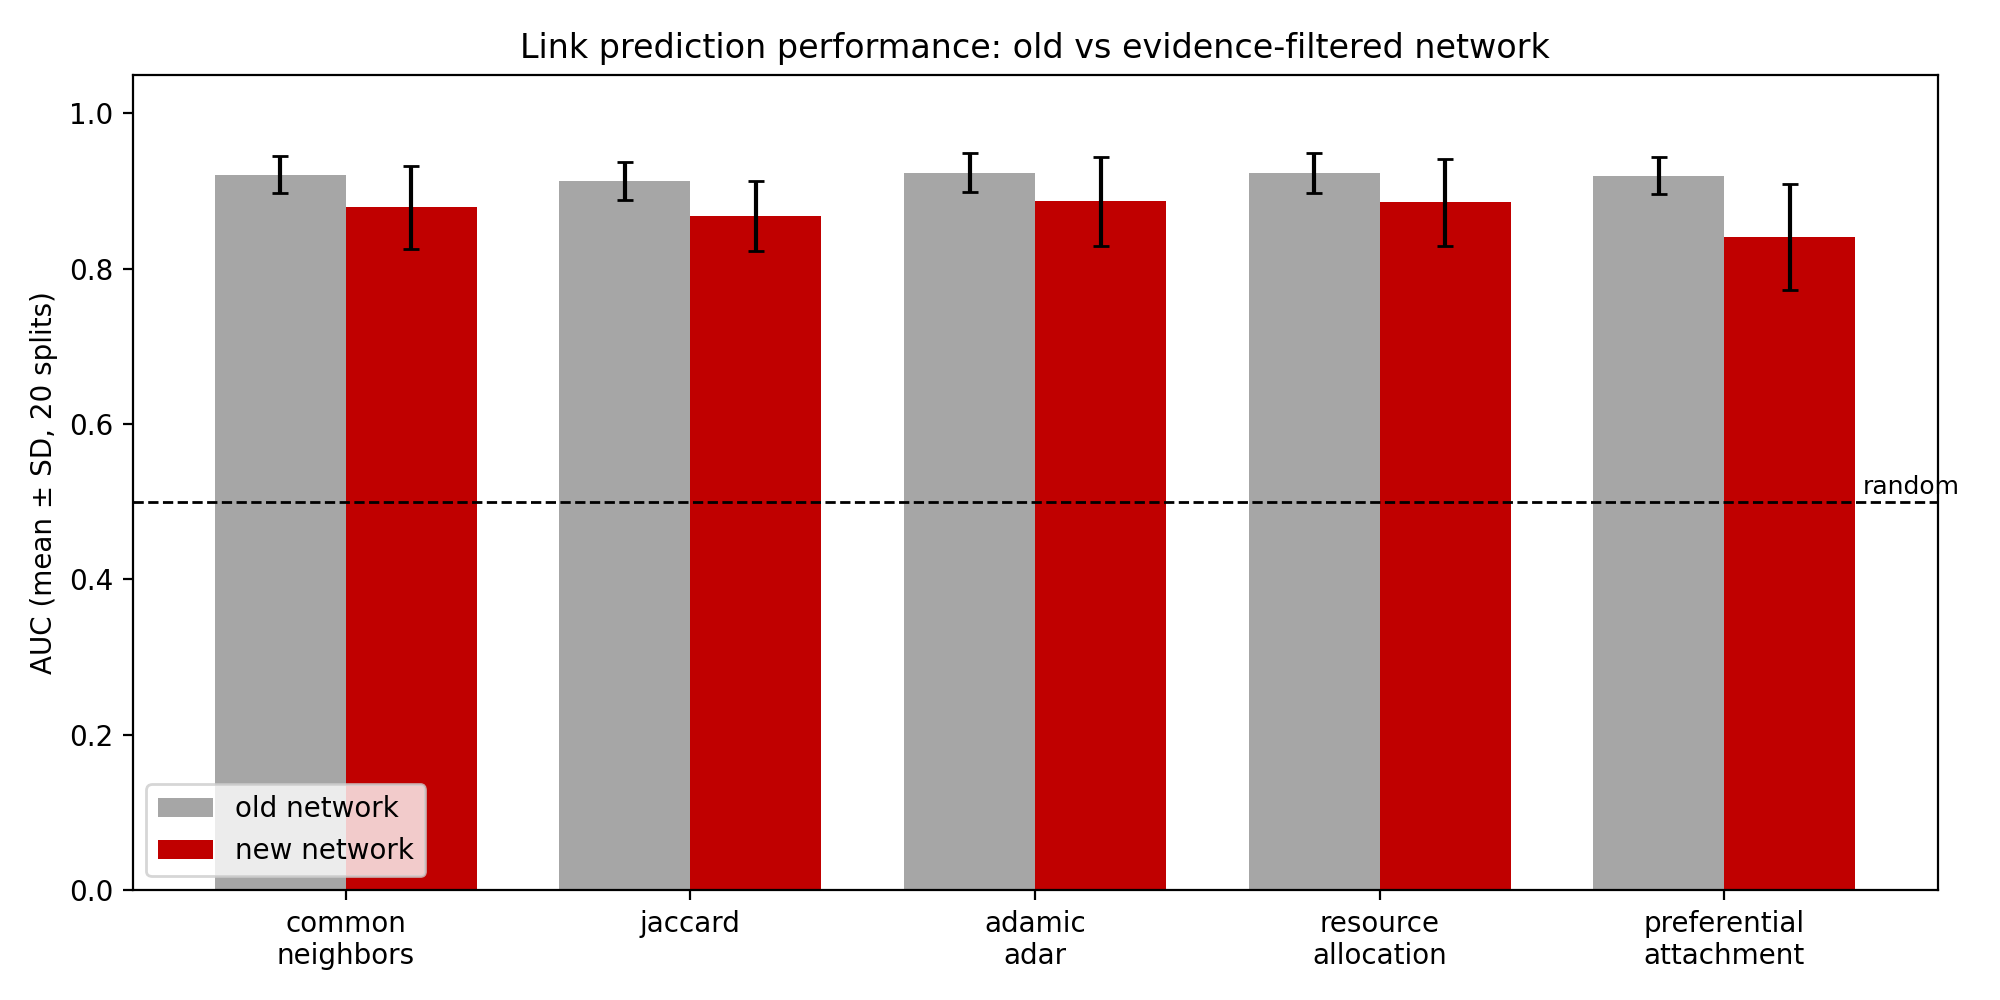

Data behind this chart, as committed beside it:
network, method, auc_mean, auc_sd
old, common_neighbors, 0.921, 0.024
old, jaccard, 0.913, 0.024
old, adamic_adar, 0.924, 0.025
old, resource_allocation, 0.923, 0.026
old, preferential_attachment, 0.92, 0.024
new, common_neighbors, 0.879, 0.053
new, jaccard, 0.868, 0.045
new, adamic_adar, 0.887, 0.057
new, resource_allocation, 0.886, 0.056
new, preferential_attachment, 0.841, 0.068
